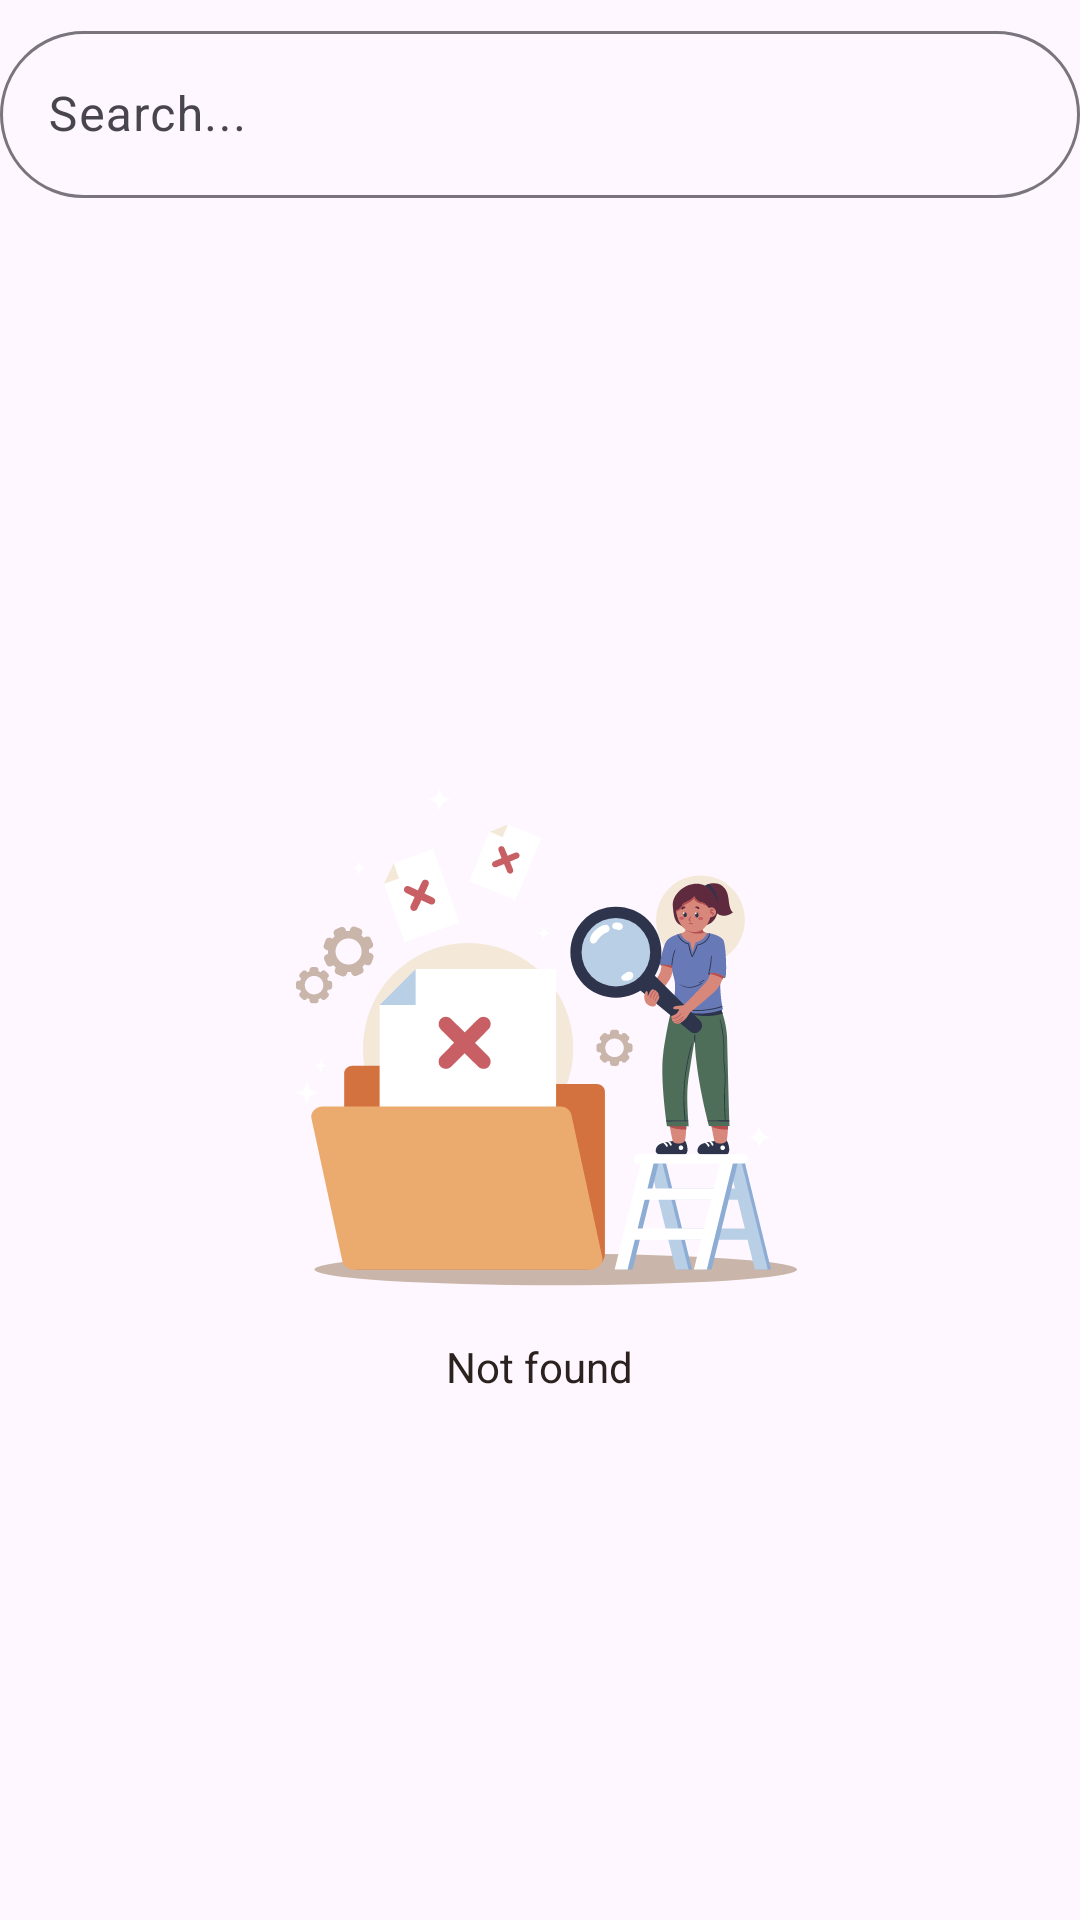

Produce the Android XML layout that renders to this screen, including the resource entries it uses.
<!-- AndroidManifest.xml: application theme Theme.Assignment -->
<!-- res/layout/fragment_student_search.xml -->
<?xml version="1.0" encoding="utf-8"?>
<FrameLayout xmlns:android="http://schemas.android.com/apk/res/android"
    xmlns:app="http://schemas.android.com/apk/res-auto"
    xmlns:tools="http://schemas.android.com/tools"
    android:layout_width="match_parent"
    android:layout_height="match_parent"
    tools:context=".StudentSearchFragment">


    <LinearLayout
        android:layout_width="match_parent"
        android:layout_height="match_parent"
        android:orientation="vertical"

        >

        <com.google.android.material.textfield.TextInputLayout
            android:id="@+id/searchInput"
            style="@style/ThemeOverlay.Material3.TextInputEditText.OutlinedBox"
            android:layout_width="match_parent"
            android:layout_height="wrap_content"
            android:layout_marginTop="5dp"
            android:layout_marginBottom="5dp"
            android:hint="Search..."
            app:boxCornerRadiusBottomEnd="30dp"
            app:boxCornerRadiusBottomStart="30dp"
            app:boxCornerRadiusTopEnd="30dp"
            app:boxCornerRadiusTopStart="30dp">

            <com.google.android.material.textfield.TextInputEditText
                android:layout_width="match_parent"
                android:layout_height="wrap_content"
                android:inputType="text"
                android:drawableStart="@drawable/search"
                android:textColor="@color/text_color"
                android:drawablePadding="3dp" />
        </com.google.android.material.textfield.TextInputLayout>

        <RelativeLayout
            android:id="@+id/emptyMsg"
            android:layout_width="match_parent"
            android:layout_height="match_parent">

            <LinearLayout
                android:layout_width="wrap_content"
                android:layout_height="wrap_content"
                android:layout_centerInParent="true"
                android:orientation="vertical">

                <ImageView
                    android:id="@+id/logoImage"
                    android:layout_width="200dp"
                    android:layout_height="200dp"
                    android:layout_gravity="center_vertical"
                    android:contentDescription="Empty list"
                    android:src="@drawable/not_found" />
                <RelativeLayout
                    android:layout_width="match_parent"
                    android:layout_height="wrap_content">

                    <TextView
                        android:layout_width="wrap_content"
                        android:layout_height="wrap_content"
                        android:layout_centerInParent="true"
                        android:gravity="center"
                        android:text="Not found"
                        android:textColor="@color/text_color"
                        />
                </RelativeLayout>
            </LinearLayout>
        </RelativeLayout>

        <ListView
            android:id="@+id/listId"
            android:layout_width="match_parent"
            android:layout_height="wrap_content"
            android:divider="@null">

        </ListView>
    </LinearLayout>
</FrameLayout>
<!-- resources referenced by this layout -->
<resources>
  <color name="text_color">#2b2220</color>
  <!-- drawable not_found: vector/xml drawable (drawable, 41208 chars, omitted) -->
  <style name="Theme.Assignment" parent="Base.Theme.Assignment" />
  <style name="Base.Theme.Assignment" parent="Theme.Material3.Light.NoActionBar">
          <item name="android:forceDarkAllowed" tools:targetApi="q">false</item>
          
          <item name="colorPrimary">@color/button_primary</item>
          
      </style>
  <color name="button_primary">#5d865d</color>
</resources>
